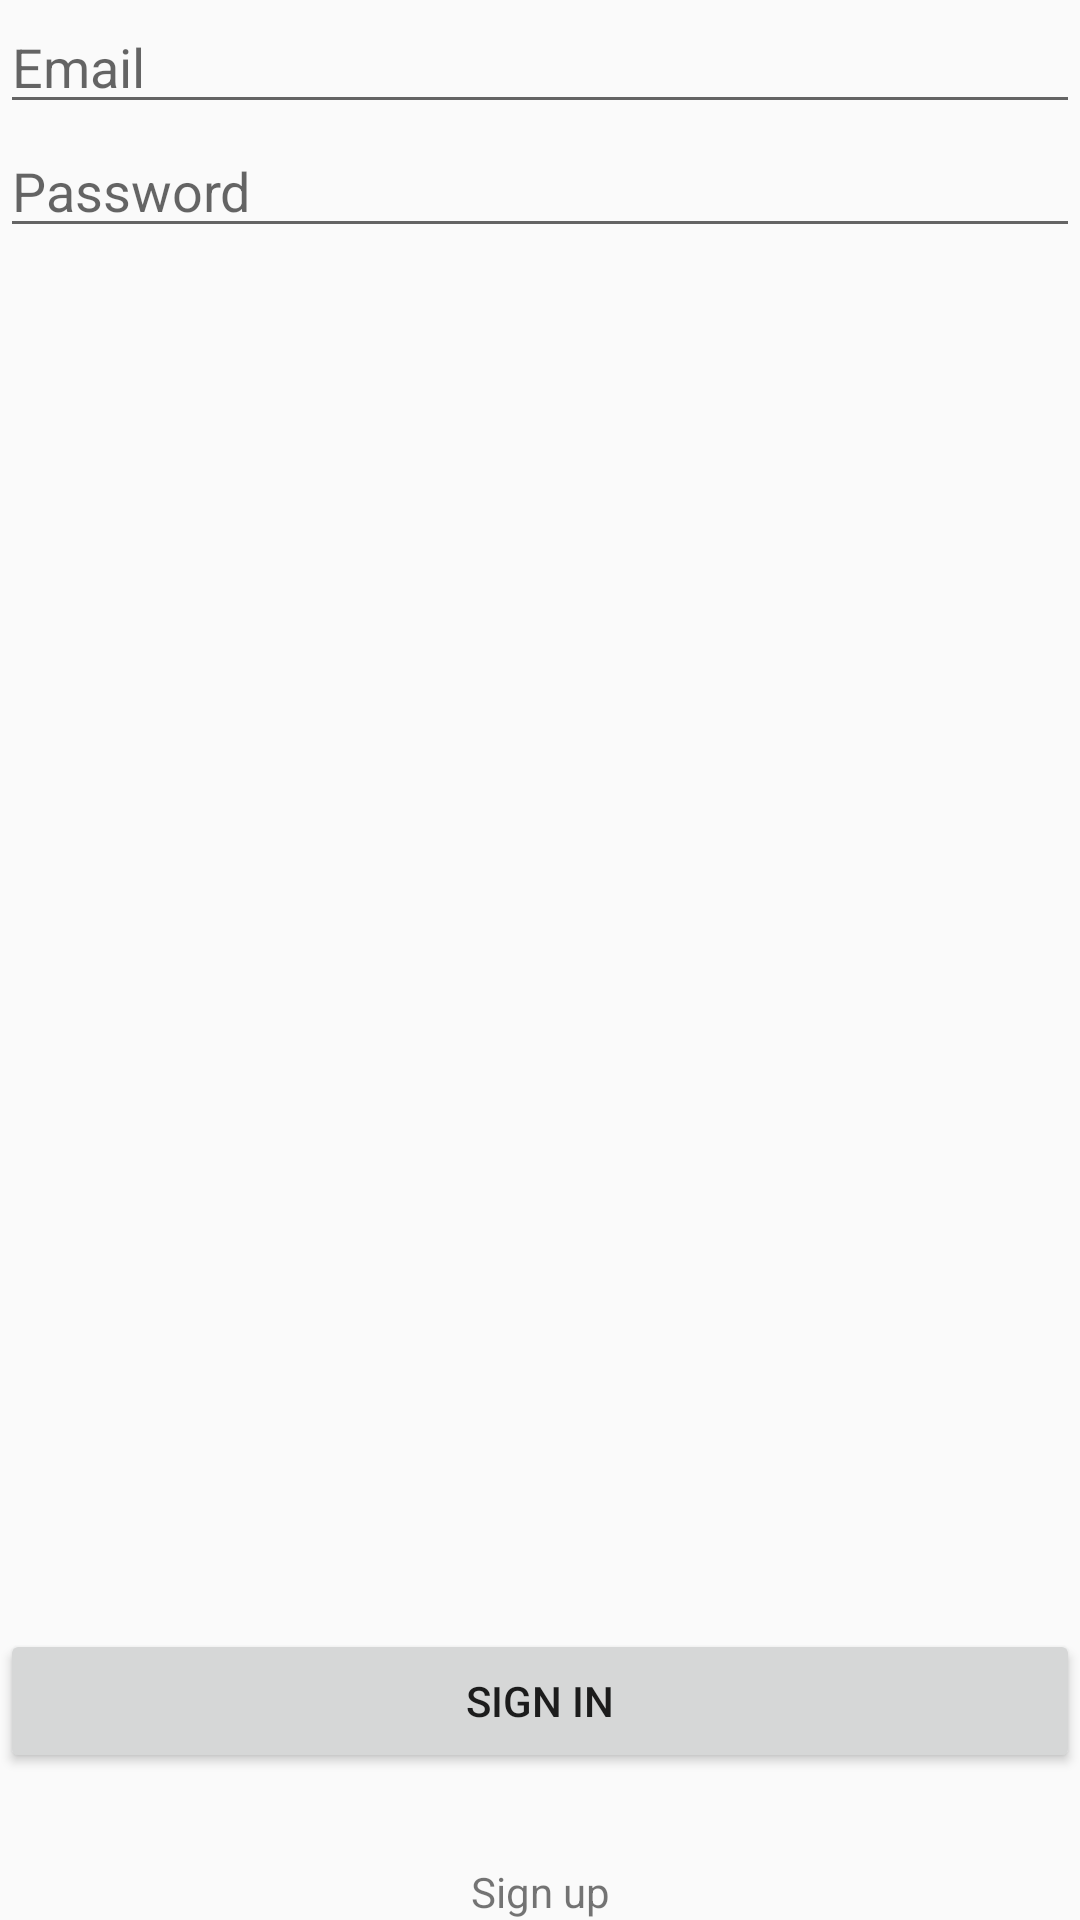

This screen was rendered from an Android layout file. Write that file and the resources it references.
<!-- AndroidManifest.xml: application theme BlackTheme -->
<!-- res/layout/activity_main.xml -->
<?xml version="1.0" encoding="utf-8"?>
<android.support.constraint.ConstraintLayout xmlns:android="http://schemas.android.com/apk/res/android"
    xmlns:tools="http://schemas.android.com/tools"
    android:layout_width="match_parent"
    android:layout_height="match_parent"
    xmlns:app="http://schemas.android.com/apk/res-auto"
    android:orientation="vertical"
    android:layout_gravity="center"
    android:paddingBottom="@dimen/activity_vertical_margin"
    android:paddingLeft="@dimen/activity_horizontal_margin"
    android:paddingRight="@dimen/activity_horizontal_margin"
    android:paddingTop="@dimen/activity_vertical_margin"
    tools:context=".MainActivity">

   


    <EditText
        android:id="@+id/editTextEmail"
        android:layout_width="match_parent"
        android:layout_height="wrap_content"
        android:hint="@string/prompt_email"
        app:layout_constraintTop_toTopOf="parent"
        android:inputType="textEmailAddress"/>

    <EditText
        android:id="@+id/editTextPassword"
        android:layout_width="match_parent"
        android:layout_height="wrap_content"
        android:hint="@string/prompt_password"
        app:layout_constraintTop_toBottomOf="@+id/editTextEmail"
        android:inputType="textPassword"
        />

    <ProgressBar
        android:id="@+id/progressBar"
        android:layout_width="wrap_content"
        android:layout_height="wrap_content"
        app:layout_constraintBottom_toTopOf="@id/buttonSignIn"
        app:layout_constraintTop_toBottomOf="@id/editTextPassword"
        app:layout_constraintStart_toStartOf="parent"
        app:layout_constraintEnd_toEndOf="parent"
        android:visibility="invisible"/>

    <Button
        android:id="@+id/buttonSignIn"
        android:layout_width="match_parent"
        android:layout_height="wrap_content"
        android:text="@string/sign_in"
        app:layout_constraintBottom_toTopOf="@+id/Sign_up"
        android:layout_marginBottom="30dp"/>
    

    <TextView
        android:id="@+id/Sign_up"
        android:layout_width="match_parent"
        android:layout_height="wrap_content"
        android:text="@string/sign_up"
        android:gravity="center_horizontal"
        app:layout_constraintBottom_toBottomOf="parent" />
    
</android.support.constraint.ConstraintLayout>
<!-- resources referenced by this layout -->
<resources>
  <string name="prompt_email">Email</string>
  <string name="prompt_password">Password</string>
  <string name="sign_in">"Sign in"</string>
  <string name="sign_up">"Sign up"</string>
  <style name="BlackTheme" parent="Theme.AppCompat.DayNight.NoActionBar">
          
          <item name="colorPrimary">@color/primary_material_dark_1</item>
          <item name="colorPrimaryDark">@color/primary_dark_material_dark_1</item>
          <item name="colorAccent">@color/accent_material_dark_1</item>
      </style>
  <color name="primary_material_dark_1">#212121</color>
  <color name="primary_dark_material_dark_1">#000000</color>
  <color name="accent_material_dark_1">#80cbc4</color>
</resources>
